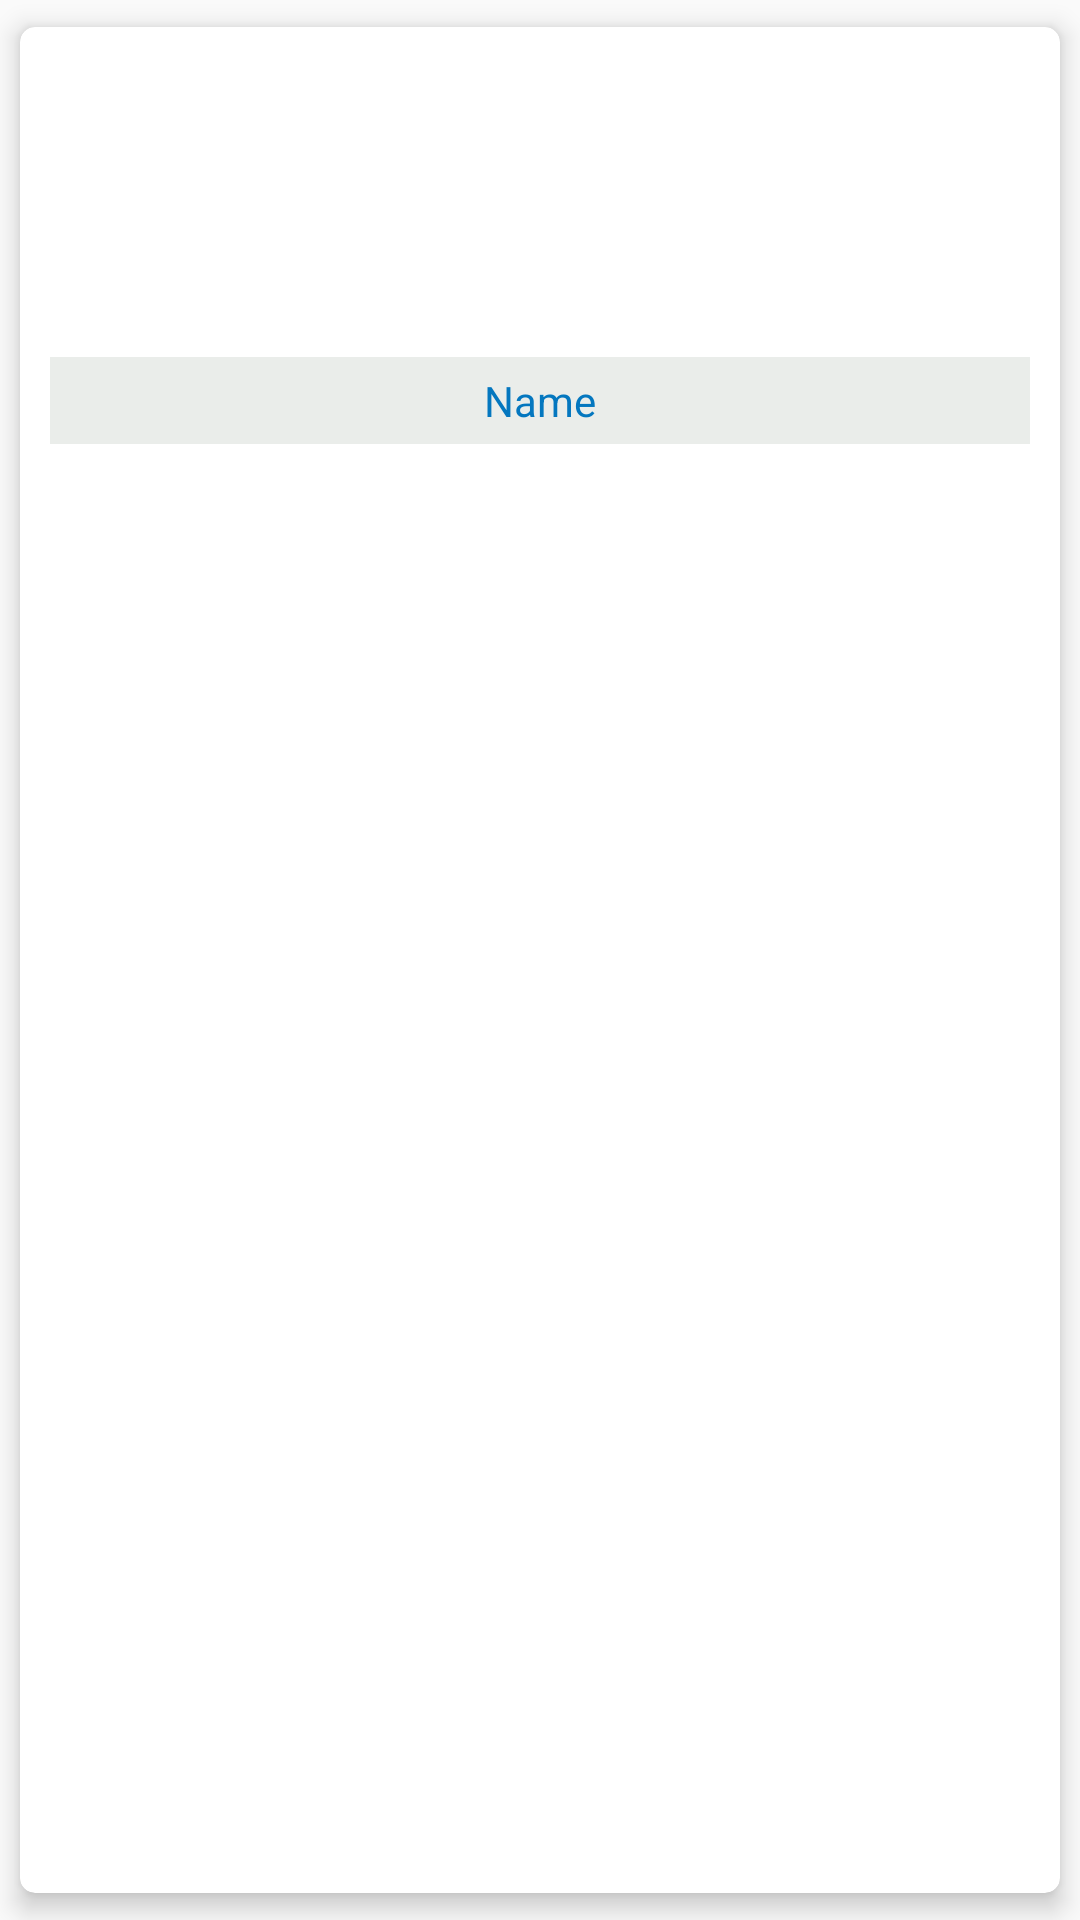

Here is an Android app screen rendered from its layout file. Give the layout XML and the strings, colors and styles it references.
<!-- AndroidManifest.xml: application theme AppTheme -->
<!-- res/layout/model.xml -->
<?xml version="1.0" encoding="utf-8"?>
<androidx.cardview.widget.CardView xmlns:android="http://schemas.android.com/apk/res/android"
    xmlns:app="http://schemas.android.com/apk/res-auto"
    android:orientation="vertical"
    android:layout_width="match_parent"
    android:layout_height="wrap_content"
    app:cardUseCompatPadding="true"
    app:cardCornerRadius="5dp"
    app:cardElevation="5dp"
    app:cardBackgroundColor="@color/colorWhite">

    <RelativeLayout
        android:layout_width="match_parent"
        android:layout_height="wrap_content"
        android:padding="10dp">

        <ImageView
            android:id="@+id/modelImage"
            android:layout_width="100dp"
            android:layout_height="100dp"
            android:src="@drawable/ico"
            android:layout_centerHorizontal="true"/>

        <TextView
            android:id="@+id/modelTxt"
            android:layout_below="@+id/modelImage"
            android:layout_width="match_parent"
            android:layout_height="wrap_content"
            android:textAlignment="center"
            android:padding="5dp"
            android:text="Name"
            android:layout_centerHorizontal="true"
            android:background="@color/colorGrey"
            android:textColor="@color/colorPrimaryDark"/>

    </RelativeLayout>

</androidx.cardview.widget.CardView>
<!-- resources referenced by this layout -->
<resources>
  <color name="colorGrey">#eaedea</color>
  <color name="colorPrimaryDark">#0477bf</color>
  <color name="colorWhite">#fff</color>
  <style name="AppTheme" parent="Theme.AppCompat.Light.DarkActionBar">
          
          <item name="colorPrimary">@color/colorPrimary</item>
          <item name="colorPrimaryDark">@color/colorPrimaryDark</item>
          <item name="colorAccent">@color/colorAccent</item>
      </style>
  <color name="colorPrimary">#0488d1</color>
  <color name="colorAccent">#ff4081</color>
</resources>
